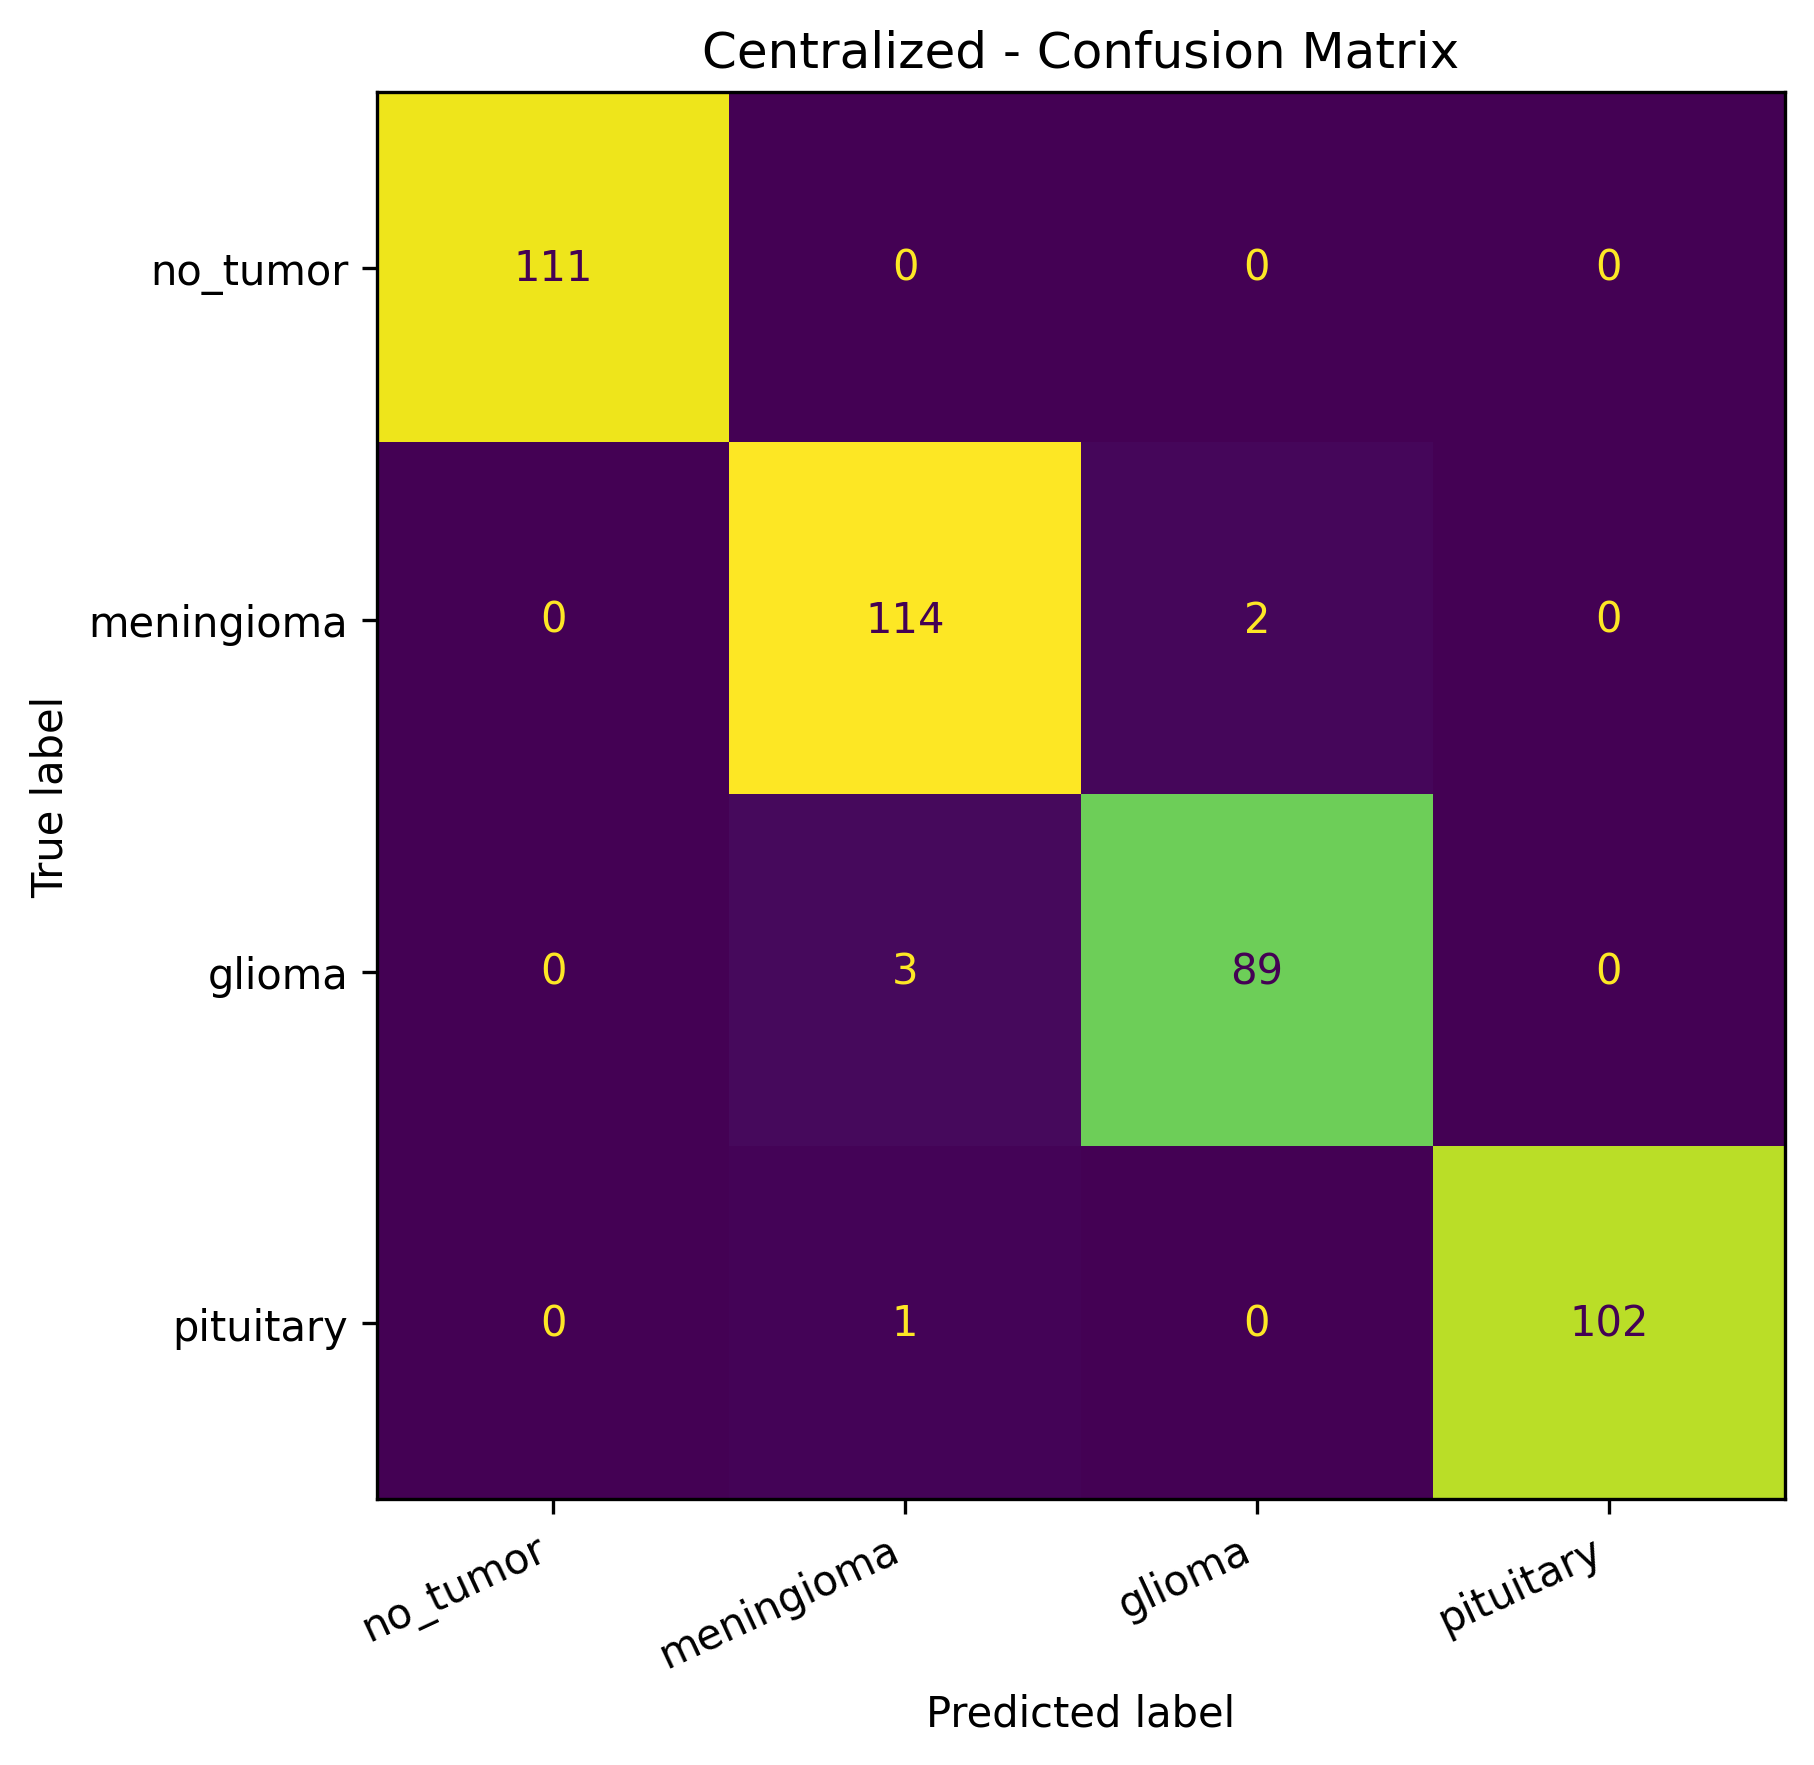

The table this chart was drawn from, first rows:
, no_tumor, meningioma, glioma, pituitary
no_tumor, 111, 0, 0, 0
meningioma, 0, 114, 2, 0
glioma, 0, 3, 89, 0
pituitary, 0, 1, 0, 102
